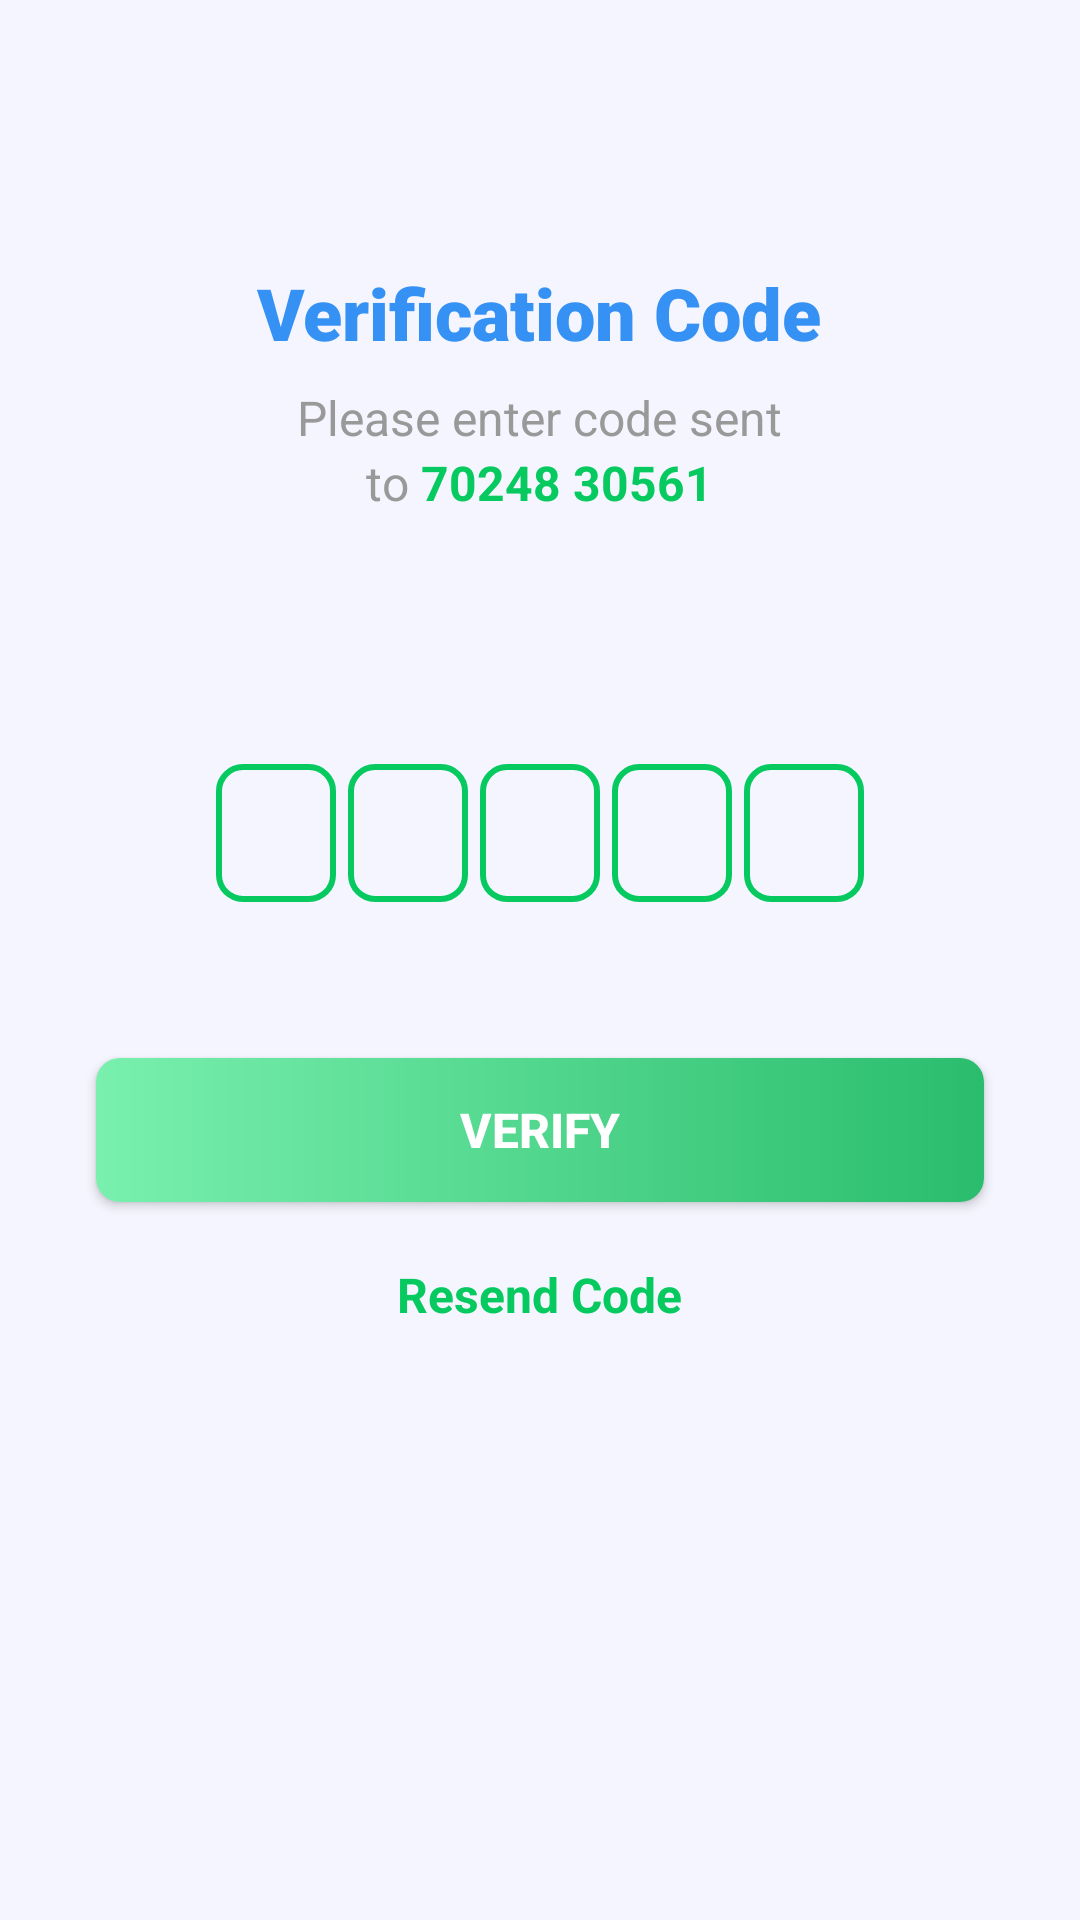

Android layout source for this screen:
<!-- AndroidManifest.xml: application theme Theme.Ui -->
<!-- res/layout/fragment_sign_up.xml -->
<?xml version="1.0" encoding="utf-8"?>
<ScrollView
    xmlns:android="http://schemas.android.com/apk/res/android"
    xmlns:app="http://schemas.android.com/apk/res-auto"
    xmlns:tools="http://schemas.android.com/tools"
    android:layout_width="match_parent"
    android:layout_height="match_parent"
    android:background="#F5F5FF">

<LinearLayout xmlns:android="http://schemas.android.com/apk/res/android"
    xmlns:app="http://schemas.android.com/apk/res-auto"
    xmlns:tools="http://schemas.android.com/tools"
    android:layout_width="match_parent"
    android:layout_height="match_parent"
    android:background="#F5F5FF"
    android:orientation="vertical"
    android:padding="16dp"
    tools:context=".fragment.signUp">

    <ImageView
        android:id="@+id/iv_verify_phone"
        android:layout_width="wrap_content"
        android:layout_height="wrap_content"
        android:layout_gravity="center_horizontal"
        android:layout_marginTop="48dp"
        android:src="@drawable/ic_launcher_foreground" />

    <TextView
        android:layout_width="wrap_content"
        android:layout_height="wrap_content"
        android:layout_gravity="center_horizontal"
        android:layout_marginTop="24dp"
        android:fontFamily="sans-serif-black"
        android:text="Verification Code"
        android:textColor="@color/purple"
        android:textSize="24sp"
        android:textStyle="bold" />

    <TextView
        android:layout_width="wrap_content"
        android:layout_height="wrap_content"
        android:layout_gravity="center_horizontal"
        android:layout_marginTop="8dp"
        android:text="Please enter code sent"
        android:textColor="@color/gray"
        android:textSize="16sp" />

    <LinearLayout
        android:layout_width="match_parent"
        android:layout_height="wrap_content"
        android:gravity="center"
        android:orientation="horizontal">

        <TextView
            android:layout_width="wrap_content"
            android:layout_height="wrap_content"
            android:layout_gravity="center_horizontal"
            android:layout_marginTop="1dp"
            android:text="to "
            android:textColor="@color/gray"
            android:textSize="16sp" />

        <TextView
            android:id="@+id/phoneNumberSelected"
            android:layout_width="wrap_content"
            android:layout_height="wrap_content"
            android:layout_gravity="center_horizontal"
            android:layout_marginTop="1dp"
            android:text="70248 30561"
            android:textColor="#06CA5F"
            android:textSize="16sp"
            android:textStyle="bold" />

    </LinearLayout>

    <LinearLayout
        android:layout_width="match_parent"
        android:layout_height="wrap_content"
        android:layout_marginStart="8dp"
        android:layout_marginTop="70dp"
        android:layout_marginEnd="8dp"
        android:gravity="center"
        android:orientation="horizontal"
        android:padding="12dp">

        <EditText
            android:id="@+id/editText1"
            android:layout_width="40dp"
            android:layout_height="46dp"
            android:background="@drawable/back_ground_boc"
            android:gravity="center"
            android:imeOptions="actionNext"
            android:importantForAutofill="auto"
            android:inputType="number"
            android:maxLength="1"
            android:textSize="24sp"
            android:textStyle="bold" />

        <EditText
            android:id="@+id/editText2"
            android:layout_width="40dp"
            android:layout_height="46dp"
            android:layout_marginStart="4dp"
            android:background="@drawable/back_ground_boc"
            android:gravity="center"
            android:imeOptions="actionNext"
            android:importantForAutofill="auto"
            android:inputType="number"
            android:maxLength="1"
            android:textSize="24sp"
            android:textStyle="bold" />

        <EditText
            android:id="@+id/editText3"
            android:layout_width="40dp"
            android:layout_height="46dp"
            android:layout_marginStart="4dp"
            android:background="@drawable/back_ground_boc"
            android:gravity="center"
            android:imeOptions="actionNext"
            android:importantForAutofill="auto"
            android:inputType="number"
            android:maxLength="1"
            android:textSize="24sp"
            android:textStyle="bold" />

        <EditText
            android:id="@+id/editText4"
            android:layout_width="40dp"
            android:layout_height="46dp"
            android:layout_marginStart="4dp"
            android:background="@drawable/back_ground_boc"
            android:gravity="center"
            android:imeOptions="actionNext"
            android:importantForAutofill="auto"
            android:inputType="number"
            android:maxLength="1"
            android:textSize="24sp"
            android:textStyle="bold" />

        <EditText
            android:id="@+id/editText5"
            android:layout_width="40dp"
            android:layout_height="46dp"
            android:layout_marginStart="4dp"
            android:background="@drawable/back_ground_boc"
            android:gravity="center"
            android:imeOptions="actionDone"
            android:importantForAutofill="auto"
            android:inputType="number"
            android:maxLength="1"
            android:textSize="24sp"
            android:textStyle="bold" />
    </LinearLayout>

    <Button
        android:id="@+id/btn_send"
        android:layout_width="match_parent"
        android:layout_height="wrap_content"
        android:layout_marginStart="16dp"
        android:layout_marginTop="40dp"
        android:layout_marginEnd="16dp"
        android:background="@drawable/btn_gradien"
        android:text="Verify"
        android:textColor="@color/white"
        android:textSize="16sp"
        android:textStyle="bold" />

    <TextView
        android:layout_width="wrap_content"
        android:layout_height="wrap_content"
        android:layout_gravity="center_horizontal"
        android:layout_marginTop="20dp"
        android:text="Resend Code"
        android:textColor="#06CA5F"
        android:textSize="16sp"
        android:textStyle="bold" />
</LinearLayout>
</ScrollView>
<!-- resources referenced by this layout -->
<resources>
  <color name="gray">#999</color>
  <color name="purple">#3591F3</color>
  <color name="white">#FFFFFFFF</color>
  <!-- drawable back_ground_boc (drawable) -->
  <?xml version="1.0" encoding="utf-8"?>
  <shape xmlns:android="http://schemas.android.com/apk/res/android"
      android:shape="rectangle">
  
      <corners android:radius="8dp"/>
      <stroke android:color="#06CA5F" android:width="2dp"/>
  </shape>
  <!-- drawable btn_gradien (drawable) -->
  <?xml version="1.0" encoding="utf-8"?>
  <shape xmlns:android="http://schemas.android.com/apk/res/android"
      android:shape="rectangle">
  
      <gradient android:endColor="#2abd6d"
          android:startColor="#79F0AE"/>
  
      <corners android:radius="8dp"/>
  
  </shape>
  <style name="Theme.Ui" parent="Base.Theme.Ui" />
  <style name="Base.Theme.Ui" parent="Theme.AppCompat.DayNight.NoActionBar">
          <item name="android:statusBarColor">@color/edit_back</item>
      </style>
  <color name="edit_back">#ddece0</color>
</resources>
